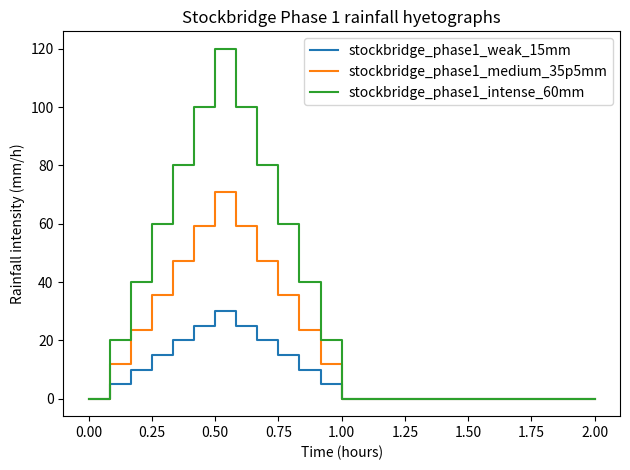

Write the Python code that produced this figure.
#!/usr/bin/env python3
"""Generate deterministic Phase 1 rainfall inputs for the Stockbridge domain."""

from __future__ import annotations

import argparse
import csv
import math
from dataclasses import dataclass
from pathlib import Path
from typing import Sequence

import matplotlib.pyplot as plt
import numpy as np
import pandas as pd


DT_S = 300
ACTIVE_DURATION_S = 3600
SIMULATION_HORIZON_S = 7200
PEAK_RATIO = 0.50
PURPOSE = "Phase 1 reduced Stockbridge versus full Winchester domain validation"
EXPECTED_RECORDS = SIMULATION_HORIZON_S // DT_S + 1
DEPTH_TOLERANCE_MM = 1e-6


@dataclass(frozen=True)
class StormDefinition:
    """Definition of one controlled Phase 1 rainfall event."""

    storm_id: str
    total_depth_mm: float


STORMS = (
    StormDefinition("stockbridge_phase1_weak_15mm", 15.0),
    StormDefinition("stockbridge_phase1_medium_35p5mm", 35.5),
    StormDefinition("stockbridge_phase1_intense_60mm", 60.0),
)


def parse_args() -> argparse.Namespace:
    """Parse command-line arguments."""

    parser = argparse.ArgumentParser(
        description="Generate deterministic Stockbridge Phase 1 CityCAT rainfall files."
    )
    parser.add_argument(
        "--out-dir",
        type=Path,
        default=Path("stockbridge_phase1_rainfall_v01"),
        help="Output directory (default: %(default)s)",
    )
    return parser.parse_args()


def make_timestamps() -> np.ndarray:
    """Return the complete 0--7200 second simulation timeline."""

    return np.arange(0, SIMULATION_HORIZON_S + DT_S, DT_S, dtype=np.int64)


def make_triangular_profile(total_depth_mm: float, times_s: np.ndarray) -> np.ndarray:
    """Create a discrete triangular profile normalized to the requested depth."""

    peak_time_s = int(ACTIVE_DURATION_S * PEAK_RATIO)
    shape = np.zeros(times_s.size, dtype=np.float64)
    rising = (times_s >= 0) & (times_s <= peak_time_s)
    falling = (times_s > peak_time_s) & (times_s < ACTIVE_DURATION_S)
    shape[rising] = times_s[rising] / peak_time_s
    shape[falling] = (ACTIVE_DURATION_S - times_s[falling]) / (
        ACTIVE_DURATION_S - peak_time_s
    )

    sampled_area_h = float(np.sum(shape) * DT_S / 3600.0)
    if sampled_area_h <= 0.0:
        raise ValueError("Triangular rainfall shape has a non-positive sampled area")
    return shape * (total_depth_mm / sampled_area_h)


def validate_profile(
    storm: StormDefinition,
    times_s: np.ndarray,
    intensity_mmhr: np.ndarray,
) -> float:
    """Validate temporal, physical, peak, and depth requirements."""

    if times_s.size != EXPECTED_RECORDS:
        raise ValueError(
            f"{storm.storm_id}: expected exactly {EXPECTED_RECORDS} timestamps, got {times_s.size}"
        )
    if int(times_s[0]) != 0 or int(times_s[-1]) != SIMULATION_HORIZON_S:
        raise ValueError(
            f"{storm.storm_id}: timestamps must begin at 0 and end at {SIMULATION_HORIZON_S}"
        )
    if not np.all(np.diff(times_s) == DT_S):
        raise ValueError(f"{storm.storm_id}: timestamps must be spaced exactly {DT_S} seconds apart")
    if intensity_mmhr.shape != times_s.shape:
        raise ValueError(f"{storm.storm_id}: rainfall and timestamp arrays do not align")
    if not np.isfinite(intensity_mmhr).all() or np.any(intensity_mmhr < 0.0):
        raise ValueError(f"{storm.storm_id}: rainfall values must be finite and non-negative")
    if float(intensity_mmhr[0]) != 0.0:
        raise ValueError(f"{storm.storm_id}: first rainfall value must be zero")
    if not np.all(intensity_mmhr[times_s >= ACTIVE_DURATION_S] == 0.0):
        raise ValueError(
            f"{storm.storm_id}: rainfall at and after {ACTIVE_DURATION_S} seconds must be zero"
        )

    peak_indices = np.flatnonzero(intensity_mmhr == np.max(intensity_mmhr))
    peak_time_s = int(ACTIVE_DURATION_S * PEAK_RATIO)
    if peak_indices.size != 1 or int(times_s[peak_indices[0]]) != peak_time_s:
        observed_times = times_s[peak_indices].tolist()
        raise ValueError(
            f"{storm.storm_id}: peak must occur uniquely at {peak_time_s} seconds; "
            f"observed {observed_times}"
        )

    depth_mm = float(np.sum(intensity_mmhr) * DT_S / 3600.0)
    depth_error_mm = depth_mm - storm.total_depth_mm
    if not math.isclose(depth_mm, storm.total_depth_mm, rel_tol=0.0, abs_tol=DEPTH_TOLERANCE_MM):
        raise ValueError(
            f"{storm.storm_id}: integrated depth {depth_mm:.12g} mm differs from target "
            f"{storm.total_depth_mm:.12g} mm by {depth_error_mm:.12g} mm"
        )
    return depth_mm


def make_timeseries(
    storm: StormDefinition,
    times_s: np.ndarray,
    intensity_mmhr: np.ndarray,
) -> pd.DataFrame:
    """Build the per-storm rainfall time-series table."""

    intensity_mps = intensity_mmhr / 1000.0 / 3600.0
    cumulative_depth_mm = np.cumsum(intensity_mmhr * DT_S / 3600.0)
    return pd.DataFrame(
        {
            "storm_id": storm.storm_id,
            "time_s": times_s,
            "time_min": times_s / 60.0,
            "time_h": times_s / 3600.0,
            "intensity_mmhr": intensity_mmhr,
            "intensity_mps": intensity_mps,
            "cumulative_depth_mm": cumulative_depth_mm,
        }
    )


def write_citycat_txt(path: Path, storm_id: str, frame: pd.DataFrame) -> None:
    """Write and validate one CityCAT rainfall text file."""

    if not path.parent.is_dir():
        raise ValueError(f"CityCAT output directory is invalid: {path.parent}")
    lines = [
        f"* * * {storm_id}",
        "* * * rainfall ***",
        "* * *",
        str(EXPECTED_RECORDS),
        "* * *",
    ]
    lines.extend(
        f"{int(time_s)} {float(intensity_mps):.17g}"
        for time_s, intensity_mps in zip(frame["time_s"], frame["intensity_mps"])
    )
    path.write_text("\n".join(lines) + "\n", encoding="utf-8")
    validate_citycat_txt(path)


def validate_citycat_txt(path: Path) -> None:
    """Confirm the exact CityCAT header and following numeric records."""

    if not path.is_file():
        raise ValueError(f"CityCAT rainfall file was not created: {path}")
    lines = path.read_text(encoding="utf-8").splitlines()
    if len(lines) < 5:
        raise ValueError(f"CityCAT rainfall file has an incomplete header: {path}")
    if not lines[0].startswith("* * * "):
        raise ValueError(f"Invalid CityCAT metadata line 1 in {path}: {lines[0]!r}")
    expected_header_lines = {
        1: "* * * rainfall ***",
        2: "* * *",
        3: str(EXPECTED_RECORDS),
        4: "* * *",
    }
    for line_index, expected_line in expected_header_lines.items():
        if lines[line_index] != expected_line:
            raise ValueError(
                f"Invalid CityCAT header line {line_index + 1} in {path}: "
                f"expected {expected_line!r}, got {lines[line_index]!r}"
            )
    try:
        header_count = int(lines[3].strip())
    except ValueError as exc:
        raise ValueError(f"CityCAT header N is not an integer in {path}: {lines[3]!r}") from exc
    if header_count != EXPECTED_RECORDS:
        raise ValueError(
            f"CityCAT header N must equal {EXPECTED_RECORDS} in {path}, got {header_count}"
        )

    rainfall_lines = lines[5:]
    if len(rainfall_lines) != EXPECTED_RECORDS:
        raise ValueError(
            f"CityCAT rainfall file must contain exactly {EXPECTED_RECORDS} records after "
            f"the header: {path} contains {len(rainfall_lines)}"
        )

    numeric_records = []
    for record_number, line in enumerate(rainfall_lines, start=1):
        parts = line.split()
        if len(parts) != 2:
            raise ValueError(
                f"Invalid numeric rainfall record {record_number} in {path}: {line!r}"
            )
        try:
            numeric_records.append((float(parts[0]), float(parts[1])))
        except ValueError as exc:
            raise ValueError(
                f"Invalid numeric rainfall record {record_number} in {path}: {line!r}"
            ) from exc
    if numeric_records[-1][0] != SIMULATION_HORIZON_S:
        raise ValueError(
            f"Final CityCAT rainfall timestamp must be {SIMULATION_HORIZON_S} seconds in "
            f"{path}, got {numeric_records[-1][0]:g}"
        )


def prepare_output_paths(out_dir: Path) -> tuple[Path, Path, Path, Path]:
    """Create and validate the requested output directory structure."""

    out_dir = out_dir.expanduser().resolve()
    if out_dir.exists() and not out_dir.is_dir():
        raise ValueError(f"Output path exists but is not a directory: {out_dir}")
    citycat_dir = out_dir / "citycat_txt"
    csv_dir = out_dir / "csv_timeseries"
    figures_dir = out_dir / "figures"
    for directory in (out_dir, citycat_dir, csv_dir, figures_dir):
        directory.mkdir(parents=True, exist_ok=True)
        if not directory.is_dir():
            raise ValueError(f"Output directory is invalid: {directory}")
    return citycat_dir, csv_dir, figures_dir, out_dir / "phase1_rainfall_summary.csv"


def plot_hyetographs(series: Sequence[pd.DataFrame], figure_path: Path) -> None:
    """Plot all three controlled rainfall hyetographs in one figure."""

    if not figure_path.parent.is_dir():
        raise ValueError(f"Figure output directory is invalid: {figure_path.parent}")
    fig, ax = plt.subplots()
    for frame in series:
        ax.step(
            frame["time_h"],
            frame["intensity_mmhr"],
            where="post",
            label=str(frame["storm_id"].iloc[0]),
        )
    ax.set_xlabel("Time (hours)")
    ax.set_ylabel("Rainfall intensity (mm/h)")
    ax.set_title("Stockbridge Phase 1 rainfall hyetographs")
    ax.legend()
    fig.tight_layout()
    fig.savefig(figure_path)
    plt.close(fig)
    if not figure_path.is_file():
        raise ValueError(f"Hyetograph figure was not created: {figure_path}")


def write_summary(rows: Sequence[dict[str, object]], summary_path: Path) -> None:
    """Write the three-row Phase 1 storm summary."""

    if not rows:
        raise ValueError("Cannot write an empty rainfall summary")
    if not summary_path.parent.is_dir():
        raise ValueError(f"Summary output directory is invalid: {summary_path.parent}")
    with summary_path.open("w", encoding="utf-8", newline="") as handle:
        writer = csv.DictWriter(handle, fieldnames=list(rows[0]))
        writer.writeheader()
        writer.writerows(rows)
    if not summary_path.is_file():
        raise ValueError(f"Rainfall summary was not created: {summary_path}")


def main() -> None:
    """Generate rainfall text files, tables, summary metadata, and plot."""

    args = parse_args()
    citycat_dir, csv_dir, figures_dir, summary_path = prepare_output_paths(args.out_dir)
    times_s = make_timestamps()
    summary_rows: list[dict[str, object]] = []
    all_series: list[pd.DataFrame] = []

    for storm in STORMS:
        intensity_mmhr = make_triangular_profile(storm.total_depth_mm, times_s)
        depth_mm = validate_profile(storm, times_s, intensity_mmhr)
        frame = make_timeseries(storm, times_s, intensity_mmhr)
        txt_path = citycat_dir / f"{storm.storm_id}.txt"
        csv_path = csv_dir / f"{storm.storm_id}.csv"
        write_citycat_txt(txt_path, storm.storm_id, frame)
        frame.to_csv(csv_path, index=False)
        if not csv_path.is_file():
            raise ValueError(f"Rainfall CSV was not created: {csv_path}")

        peak_index = int(np.argmax(intensity_mmhr))
        peak_mmhr = float(intensity_mmhr[peak_index])
        summary_rows.append(
            {
                "storm_id": storm.storm_id,
                "purpose": PURPOSE,
                "profile": "triangular",
                "active_duration_s": ACTIVE_DURATION_S,
                "active_duration_h": ACTIVE_DURATION_S / 3600.0,
                "simulation_horizon_s": SIMULATION_HORIZON_S,
                "simulation_horizon_h": SIMULATION_HORIZON_S / 3600.0,
                "dt_s": DT_S,
                "dt_min": DT_S / 60.0,
                "total_records": len(times_s),
                "total_depth_mm_target": storm.total_depth_mm,
                "total_depth_mm_check": depth_mm,
                "depth_error_mm": depth_mm - storm.total_depth_mm,
                "peak_ratio": PEAK_RATIO,
                "peak_time_s": int(times_s[peak_index]),
                "peak_mmhr": peak_mmhr,
                "peak_mps": peak_mmhr / 1000.0 / 3600.0,
                "dry_period_s": SIMULATION_HORIZON_S - ACTIVE_DURATION_S,
                "txt_path": str(txt_path),
                "csv_path": str(csv_path),
            }
        )
        all_series.append(frame)

    write_summary(summary_rows, summary_path)
    plot_hyetographs(
        all_series,
        figures_dir / "stockbridge_phase1_hyetographs.png",
    )
    print(f"Generated {len(STORMS)} Phase 1 rainfall events in {summary_path.parent}")


if __name__ == "__main__":
    main()
